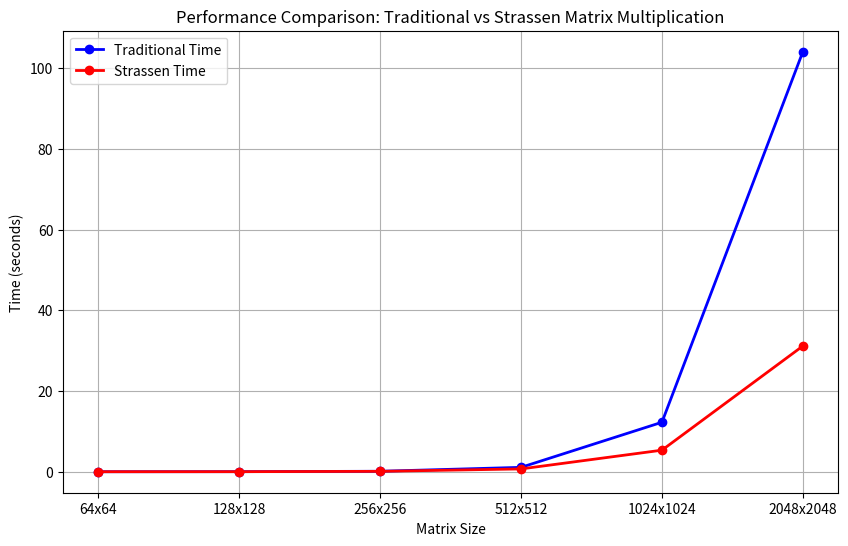

Here is the Python script that generated this plot:
import matplotlib.pyplot as plt

# Data for Matrix Size, Traditional Time, and Strassen Time
matrix_size = ['64x64', '128x128', '256x256', '512x512', '1024x1024', '2048x2048']
traditional_time = [0.002000, 0.018000, 0.114000, 1.085000, 12.260000, 104.087000]
strassen_time = [0.003000, 0.012000, 0.097000, 0.695000, 5.342000, 31.159000]

# Create the plot
plt.figure(figsize=(10, 6))

# Plot the Traditional Time vs Matrix Size
plt.plot(matrix_size, traditional_time, label='Traditional Time', marker='o', color='blue', linestyle='-', linewidth=2)

# Plot the Strassen Time vs Matrix Size
plt.plot(matrix_size, strassen_time, label='Strassen Time', marker='o', color='red', linestyle='-', linewidth=2)

# Add labels and title
plt.xlabel('Matrix Size')
plt.ylabel('Time (seconds)')
plt.title('Performance Comparison: Traditional vs Strassen Matrix Multiplication')

# Add a legend
plt.legend()

# Add grid for better readability
plt.grid(True)

# Display the plot
plt.show()
